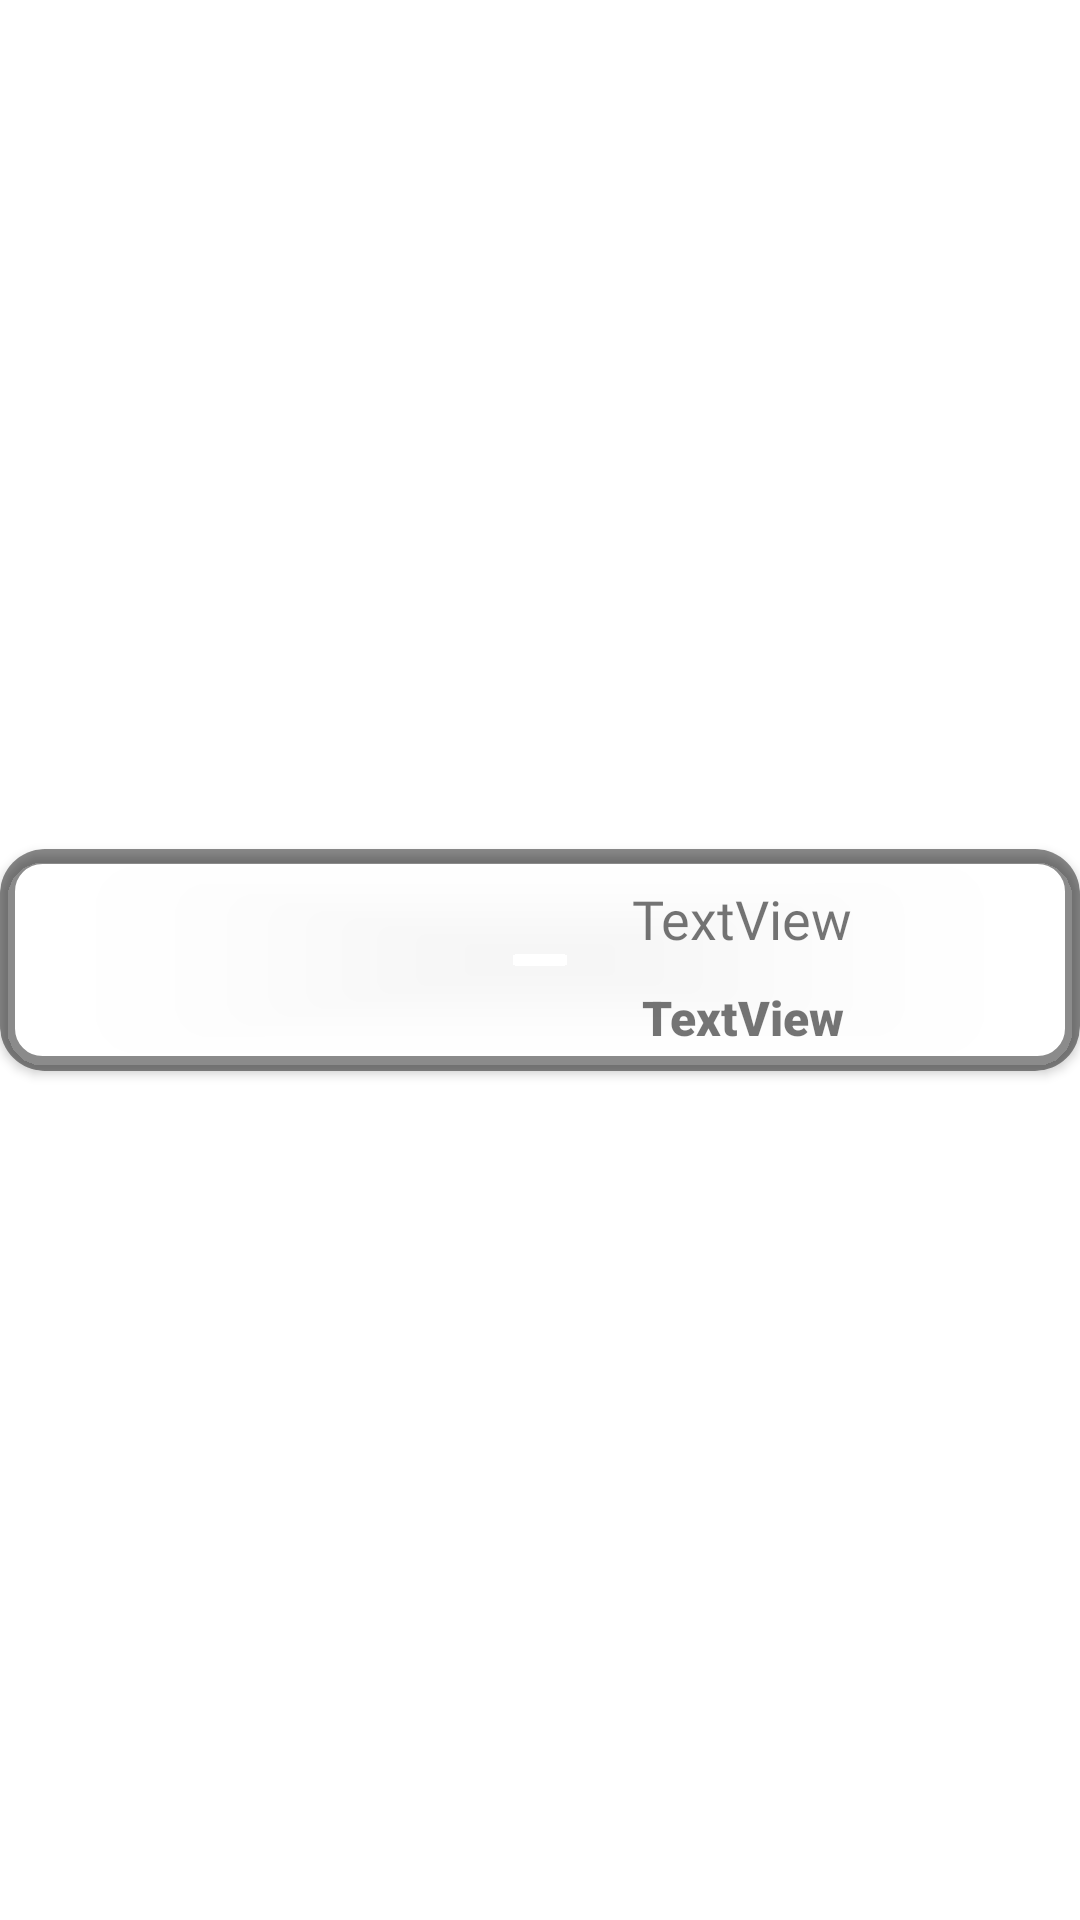

Produce the Android XML layout that renders to this screen, including the resource entries it uses.
<!-- AndroidManifest.xml: application theme Theme.ElixirGames -->
<!-- res/layout/games_layout.xml -->
<?xml version="1.0" encoding="utf-8"?>
<androidx.constraintlayout.widget.ConstraintLayout xmlns:android="http://schemas.android.com/apk/res/android"
    xmlns:app="http://schemas.android.com/apk/res-auto"
    xmlns:tools="http://schemas.android.com/tools"
    android:layout_width="match_parent"
    android:layout_height="wrap_content"
    android:layout_margin="7dp">

    <androidx.cardview.widget.CardView
        android:layout_width="match_parent"
        android:layout_height="wrap_content"
        android:background="#00000000"
        app:cardBackgroundColor="#00000000"
        app:cardCornerRadius="15dp"
        app:layout_constraintBottom_toBottomOf="parent"
        app:layout_constraintEnd_toEndOf="parent"
        app:layout_constraintStart_toStartOf="parent"
        app:layout_constraintTop_toTopOf="parent">

        <LinearLayout
            android:layout_width="match_parent"
            android:layout_height="wrap_content"
            android:background="@drawable/redondo"
            android:orientation="horizontal">

            <ImageView
                android:id="@+id/ivGame"
                android:layout_width="wrap_content"
                android:layout_height="wrap_content"
                android:layout_margin="3dp"
                android:layout_weight="1"
                tools:srcCompat="@tools:sample/avatars" />

            <LinearLayout
                android:layout_width="wrap_content"
                android:layout_height="wrap_content"
                android:layout_gravity="center"
                android:layout_margin="3dp"
                android:layout_weight="1"
                android:orientation="vertical">

                <TextView
                    android:id="@+id/tvNameGame"
                    android:layout_width="match_parent"
                    android:layout_height="wrap_content"
                    android:layout_gravity="center"
                    android:layout_margin="7dp"
                    android:fontFamily="@font/pixel_font"
                    android:gravity="center"
                    android:text="TextView"
                    android:textSize="18sp" />

                <TextView
                    android:id="@+id/tvGameOut"
                    android:layout_width="match_parent"
                    android:layout_height="wrap_content"
                    android:layout_gravity="center"
                    android:layout_margin="3dp"
                    android:fontFamily="sans-serif-black"
                    android:gravity="center"
                    android:text="TextView"
                    android:textSize="16sp" />
            </LinearLayout>
        </LinearLayout>
    </androidx.cardview.widget.CardView>
</androidx.constraintlayout.widget.ConstraintLayout>
<!-- resources referenced by this layout -->
<resources>
  <!-- drawable redondo (drawable) -->
  <?xml version="1.0" encoding="utf-8"?>
  <shape xmlns:android="http://schemas.android.com/apk/res/android" android:shape="rectangle">
      <solid android:color="#00000000"/>
  
      <stroke android:width="5dp"
          android:color="#74000000"/>
  
      <padding android:left="1dp"
          android:top="1dp"
          android:right="1dp"
          android:bottom="1dp"/>
  
      <corners android:radius="35px"/>
  </shape>
  <style name="Theme.ElixirGames" parent="Theme.MaterialComponents.DayNight.DarkActionBar">
          
          <item name="colorPrimary">@color/primary</item>
          <item name="colorPrimaryVariant">@color/light_primary</item>
          <item name="colorOnPrimary">@color/primary_text</item>
          
          <item name="colorSecondary">@color/secondary_text</item>
          <item name="colorSecondaryVariant">@color/primary_text</item>
          <item name="colorOnSecondary">@color/divider</item>
          
          <item name="android:statusBarColor" tools:targetApi="l">?attr/colorPrimaryVariant</item>
          
      </style>
  <color name="primary">#2196F3</color>
  <color name="light_primary">#BBDEFB</color>
  <color name="primary_text">#212121</color>
  <color name="secondary_text">#757575</color>
  <color name="divider">#BDBDBD</color>
</resources>
